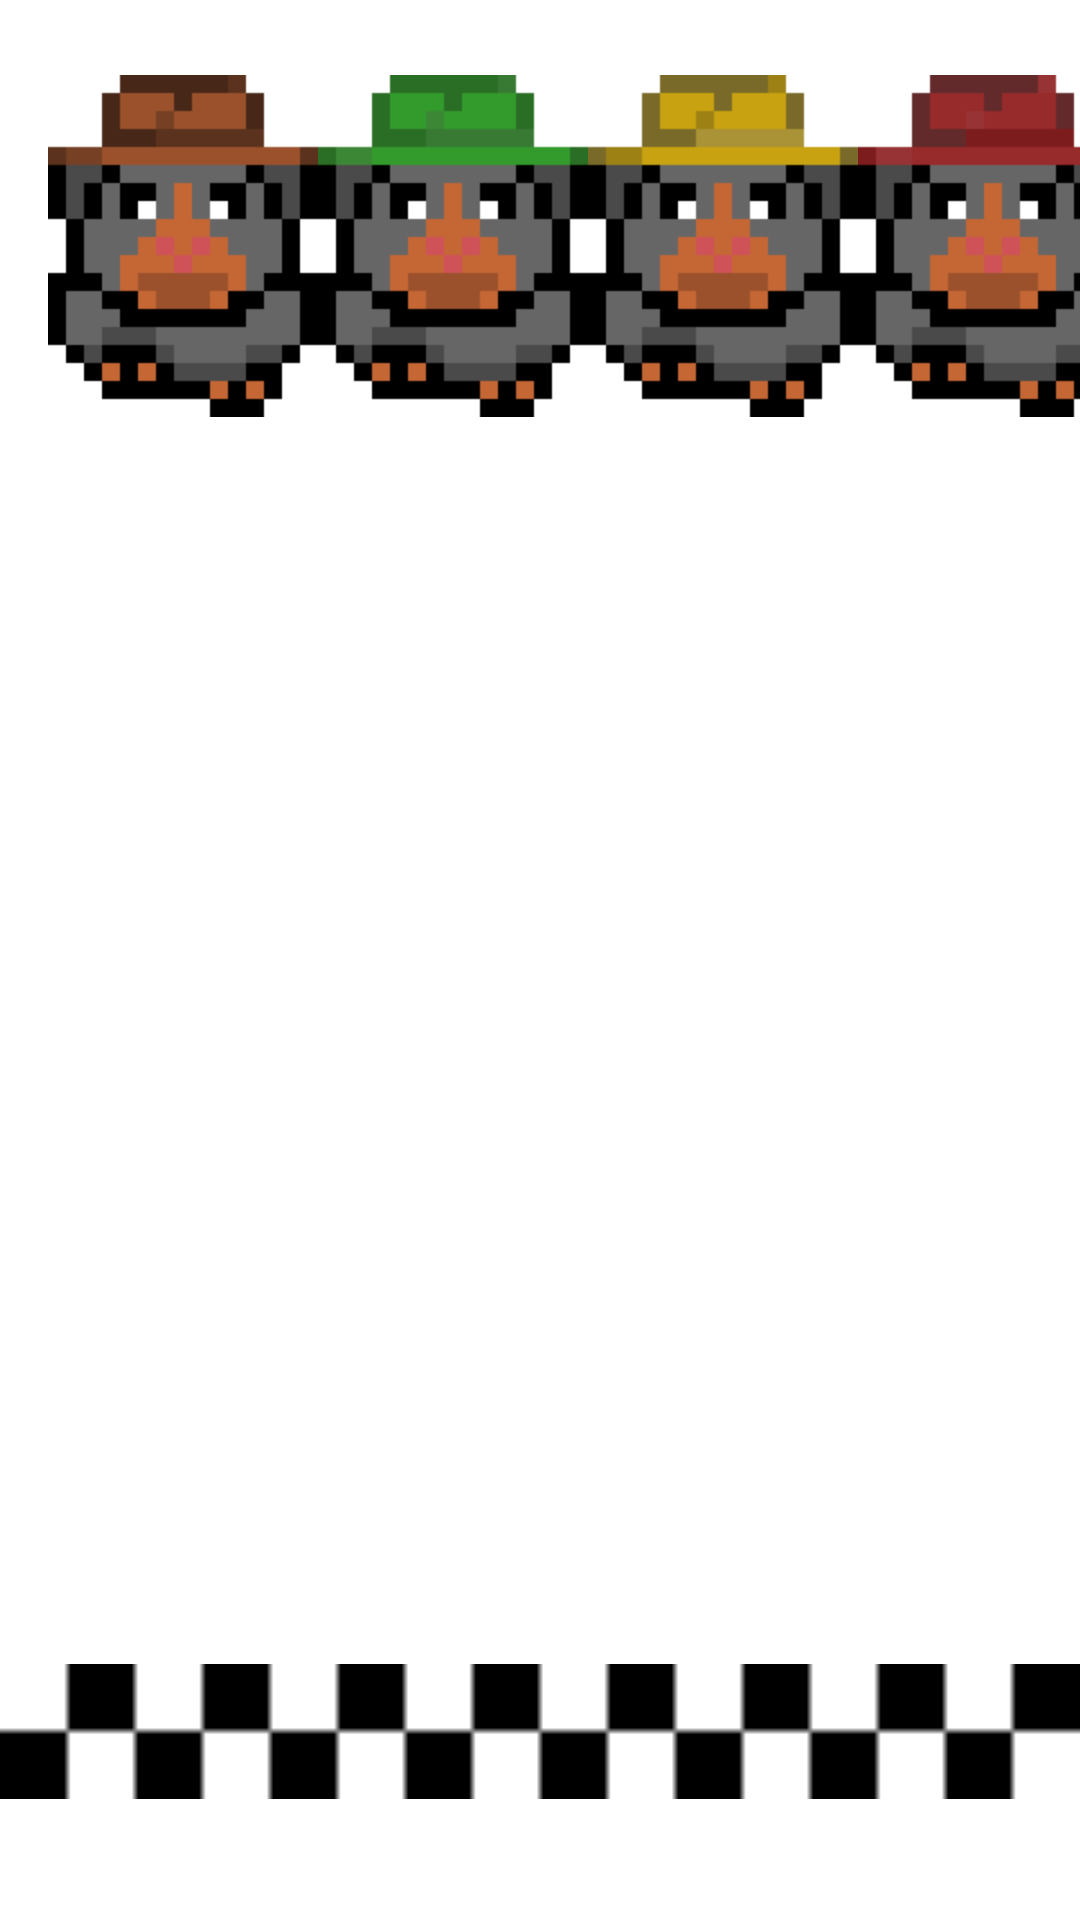

Produce the Android XML layout that renders to this screen, including the resource entries it uses.
<!-- AndroidManifest.xml: application theme Theme.AppdevNHL -->
<!-- res/layout/fragment_casino_horse_races.xml -->
<?xml version="1.0" encoding="utf-8"?>
<androidx.constraintlayout.widget.ConstraintLayout xmlns:android="http://schemas.android.com/apk/res/android"
    xmlns:app="http://schemas.android.com/apk/res-auto"
    xmlns:tools="http://schemas.android.com/tools"
    android:layout_width="match_parent"
    android:layout_height="match_parent">

    <ImageView
        android:id="@+id/finishLine"
        android:layout_width="0dp"
        android:layout_height="62dp"
        android:layout_marginBottom="32dp"
        app:layout_constraintBottom_toBottomOf="parent"
        app:layout_constraintEnd_toEndOf="parent"
        app:layout_constraintHorizontal_bias="0.5"
        app:layout_constraintStart_toStartOf="parent"
        app:srcCompat="@drawable/finish_line" />

    <ImageView
        android:id="@+id/guineaHorse"
        android:layout_width="90dp"
        android:layout_height="132dp"
        android:layout_marginStart="16dp"
        android:layout_marginTop="16dp"
        android:oneshot="false"
        app:layout_constraintStart_toStartOf="parent"
        app:layout_constraintTop_toTopOf="parent"
        app:srcCompat="@drawable/guinea_horse_animation" />

    <ImageView
        android:id="@+id/guineaHorseRed"
        android:layout_width="90dp"
        android:layout_height="132dp"
        android:layout_marginTop="16dp"
        android:oneshot="false"
        app:layout_constraintStart_toEndOf="@+id/guineaHorseYellow"
        app:layout_constraintTop_toTopOf="parent"
        app:srcCompat="@drawable/guinea_horse_red_animation" />

    <ImageView
        android:id="@+id/guineaHorseYellow"
        android:layout_width="90dp"
        android:layout_height="132dp"
        android:layout_marginTop="16dp"
        android:oneshot="false"
        app:layout_constraintStart_toEndOf="@+id/guineaHorseGreen"
        app:layout_constraintTop_toTopOf="parent"
        app:srcCompat="@drawable/guinea_horse_yellow_animation" />

    <ImageView
        android:id="@+id/guineaHorseGreen"
        android:layout_width="90dp"
        android:layout_height="132dp"
        android:layout_marginTop="16dp"
        android:oneshot="false"
        app:layout_constraintStart_toEndOf="@+id/guineaHorse"
        app:layout_constraintTop_toTopOf="parent"
        app:srcCompat="@drawable/guinea_horse_green_animation" />

</androidx.constraintlayout.widget.ConstraintLayout>
<!-- resources referenced by this layout -->
<resources>
  <!-- drawable finish_line: png bitmap (drawable, 257 bytes) -->
  <!-- drawable guinea_horse_animation (drawable) -->
  <?xml version="1.0" encoding="utf-8"?>
  <animation-list xmlns:android="http://schemas.android.com/apk/res/android"
      android:oneshot="false">
      <item
          android:drawable="@drawable/guinea_horse1"
          android:duration="200" />
      <item
          android:drawable="@drawable/guinea_horse2"
          android:duration="200" />
  </animation-list>
  <!-- drawable guinea_horse_green_animation (drawable) -->
  <?xml version="1.0" encoding="utf-8"?>
  <animation-list xmlns:android="http://schemas.android.com/apk/res/android"
      android:oneshot="false">
      <item
          android:drawable="@drawable/guinea_horse_green1"
          android:duration="200" />
      <item
          android:drawable="@drawable/guinea_horse_green2"
          android:duration="200" />
  </animation-list>
  <!-- drawable guinea_horse_red_animation (drawable) -->
  <?xml version="1.0" encoding="utf-8"?>
  <animation-list xmlns:android="http://schemas.android.com/apk/res/android"
      android:oneshot="false">
      <item
          android:drawable="@drawable/guinea_horse_red1"
          android:duration="200" />
      <item
          android:drawable="@drawable/guinea_horse_red2"
          android:duration="200" />
  </animation-list>
  <!-- drawable guinea_horse_yellow_animation (drawable) -->
  <?xml version="1.0" encoding="utf-8"?>
  <animation-list xmlns:android="http://schemas.android.com/apk/res/android"
      android:oneshot="false">
      <item
          android:drawable="@drawable/guinea_horse_yellow1"
          android:duration="200" />
      <item
          android:drawable="@drawable/guinea_horse_yellow2"
          android:duration="200" />
  </animation-list>
  <style name="Theme.AppdevNHL" parent="Theme.MaterialComponents.DayNight.NoActionBar">
          
          <item name="colorPrimary">@color/purple_500</item>
          <item name="colorPrimaryVariant">@color/purple_700</item>
          <item name="colorOnPrimary">@color/white</item>
          
          <item name="colorSecondary">@color/teal_200</item>
          <item name="colorSecondaryVariant">@color/teal_700</item>
          <item name="colorOnSecondary">@color/black</item>
          
          <item name="android:statusBarColor">@android:color/transparent</item>
          <item name="android:navigationBarColor">@android:color/transparent</item>
          <item name="android:windowLightStatusBar">true</item>
          <item name="android:windowLightNavigationBar">true</item>
          <item name="android:enforceNavigationBarContrast">false</item>
          <item name="android:enforceStatusBarContrast">false</item>
          <item name="android:windowLayoutInDisplayCutoutMode">shortEdges</item>
          
      </style>
  <!-- drawable guinea_horse1: png bitmap (drawable, 1748 bytes) -->
  <!-- drawable guinea_horse2: png bitmap (drawable, 1766 bytes) -->
  <!-- drawable guinea_horse_green1: png bitmap (drawable, 1726 bytes) -->
  <!-- drawable guinea_horse_green2: png bitmap (drawable, 1741 bytes) -->
  <!-- drawable guinea_horse_red1: png bitmap (drawable, 1719 bytes) -->
  <!-- drawable guinea_horse_red2: png bitmap (drawable, 1736 bytes) -->
  <!-- drawable guinea_horse_yellow1: png bitmap (drawable, 1739 bytes) -->
  <!-- drawable guinea_horse_yellow2: png bitmap (drawable, 1756 bytes) -->
  <color name="purple_500">#FF6200EE</color>
  <color name="purple_700">#FF3700B3</color>
  <color name="white">#FFFFFFFF</color>
  <color name="teal_200">#FF03DAC5</color>
  <color name="teal_700">#FF018786</color>
  <color name="black">#FF000000</color>
</resources>
